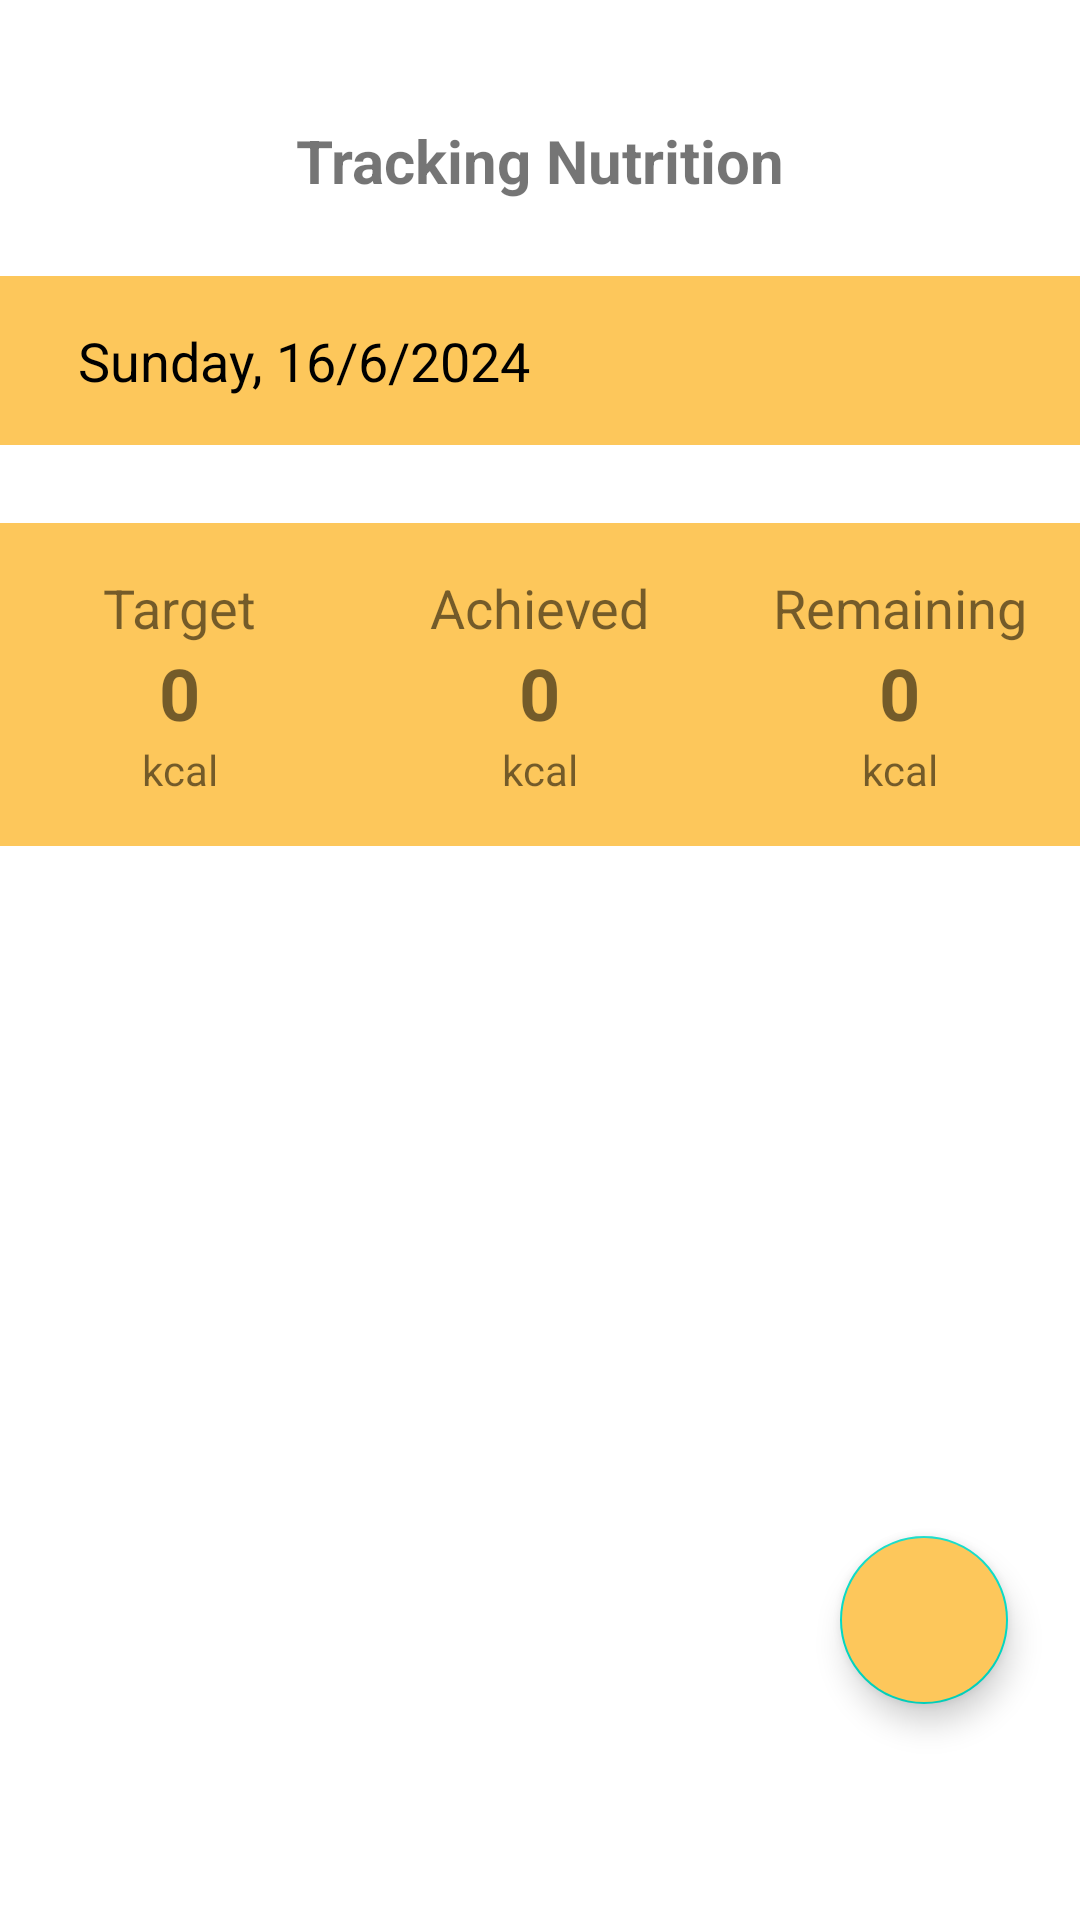

Android layout source for this screen:
<!-- AndroidManifest.xml: application theme Theme.NutriTrack -->
<!-- res/layout/fragment_tracking.xml -->
<?xml version="1.0" encoding="utf-8"?>
<androidx.constraintlayout.widget.ConstraintLayout
    xmlns:android="http://schemas.android.com/apk/res/android"
    xmlns:app="http://schemas.android.com/apk/res-auto"
    xmlns:tools="http://schemas.android.com/tools"
    android:layout_width="match_parent"
    android:layout_height="match_parent"
    tools:context=".ui.tracking.TrackingFragment">

    <TextView
        android:id="@+id/tvTrackingNutrition"
        android:layout_width="wrap_content"
        android:layout_height="wrap_content"
        android:text="@string/tracking_nutrition"
        android:textSize="20sp"
        android:textStyle="bold"
        android:layout_marginTop="40dp"
        app:layout_constraintTop_toTopOf="parent"
        app:layout_constraintStart_toStartOf="parent"
        app:layout_constraintEnd_toEndOf="parent" />

    
    <LinearLayout
        android:id="@+id/dateSelector"
        android:layout_width="0dp"
        android:layout_height="wrap_content"
        android:orientation="horizontal"
        android:padding="16dp"
        android:layout_marginTop="25dp"
        android:background="@color/yellow1"
        app:layout_constraintTop_toBottomOf="@id/tvTrackingNutrition"
        app:layout_constraintStart_toStartOf="parent"
        app:layout_constraintEnd_toEndOf="parent">

        <ImageView
            android:id="@+id/calendarIcon"
            android:layout_width="wrap_content"
            android:layout_height="wrap_content"
            android:src="@drawable/baseline_calendar_month_24"
            android:clickable="true"
            android:onClick="onCalendarIconClicked"/>

        <TextView
            android:id="@+id/dateTextView"
            android:layout_width="wrap_content"
            android:layout_height="wrap_content"
            android:layout_marginStart="10dp"
            android:text="@string/date_tracking"
            android:textColor="@android:color/black"
            android:textSize="18sp"
            app:layout_constraintEnd_toEndOf="parent"
            app:layout_constraintStart_toStartOf="parent"
            app:layout_constraintTop_toBottomOf="@id/calendarIcon" />
    </LinearLayout>

    
    <LinearLayout
        android:id="@+id/summaryLayout"
        android:layout_width="0dp"
        android:layout_height="125dp"
        android:orientation="horizontal"
        android:layout_marginTop="16dp"
        app:layout_constraintTop_toBottomOf="@id/dateSelector"
        app:layout_constraintStart_toStartOf="parent"
        app:layout_constraintEnd_toEndOf="parent"
        app:layout_constraintHorizontal_bias="0.5">

        
        <LinearLayout
            android:layout_width="0dp"
            android:layout_height="wrap_content"
            android:layout_weight="1"
            android:orientation="vertical"
            android:gravity="center"
            android:padding="16dp"
            android:layout_marginTop="10dp"
            android:background="@color/yellow1">

            <TextView
                android:layout_width="wrap_content"
                android:layout_height="wrap_content"
                android:text="Target"
                android:textSize="18sp" />

            <TextView
                android:id="@+id/target_cal"
                android:layout_width="wrap_content"
                android:layout_height="wrap_content"
                android:text="0"
                android:textSize="24sp"
                android:textStyle="bold" />

            <TextView
                android:layout_width="wrap_content"
                android:layout_height="wrap_content"
                android:text="kcal" />
        </LinearLayout>

        
        <LinearLayout
            android:layout_width="0dp"
            android:layout_height="wrap_content"
            android:layout_weight="1"
            android:orientation="vertical"
            android:gravity="center"
            android:padding="16dp"
            android:layout_marginTop="10dp"
            android:background="@color/yellow1">

            <TextView
                android:layout_width="wrap_content"
                android:layout_height="wrap_content"
                android:text="Achieved"
                android:textSize="18sp" />

            <TextView
                android:id="@+id/achieved_cal"
                android:layout_width="wrap_content"
                android:layout_height="wrap_content"
                android:text="0"
                android:textSize="24sp"
                android:textStyle="bold" />

            <TextView
                android:layout_width="wrap_content"
                android:layout_height="wrap_content"
                android:text="kcal" />
        </LinearLayout>

        
        <LinearLayout
            android:layout_width="0dp"
            android:layout_height="wrap_content"
            android:layout_weight="1"
            android:orientation="vertical"
            android:gravity="center"
            android:padding="16dp"
            android:layout_marginTop="10dp"
            android:background="@color/yellow1">

            <TextView
                android:layout_width="wrap_content"
                android:layout_height="wrap_content"
                android:text="Remaining"
                android:textSize="18sp" />

            <TextView
                android:id="@+id/remaining_cal"
                android:layout_width="wrap_content"
                android:layout_height="wrap_content"
                android:text="0"
                android:textSize="24sp"
                android:textStyle="bold" />

            <TextView
                android:layout_width="wrap_content"
                android:layout_height="wrap_content"
                android:text="kcal" />
        </LinearLayout>
    </LinearLayout>

    
    <androidx.recyclerview.widget.RecyclerView
        android:id="@+id/foodRecyclerView"
        android:layout_width="0dp"
        android:layout_height="0dp"
        android:layout_marginTop="20dp"
        app:layout_constraintBottom_toBottomOf="parent"
        app:layout_constraintEnd_toEndOf="parent"
        app:layout_constraintStart_toStartOf="parent"
        app:layout_constraintTop_toBottomOf="@id/summaryLayout" />

    
    <com.google.android.material.floatingactionbutton.FloatingActionButton
        android:id="@+id/addItemButton"
        android:layout_width="wrap_content"
        android:layout_height="wrap_content"
        android:layout_marginEnd="24dp"
        android:layout_marginBottom="72dp"
        android:backgroundTint="@color/light_orange"
        android:contentDescription="add button"
        android:src="@drawable/ic_add"
        app:fabSize="normal"
        app:layout_constraintBottom_toBottomOf="parent"
        app:layout_constraintEnd_toEndOf="parent" />

</androidx.constraintlayout.widget.ConstraintLayout>
<!-- resources referenced by this layout -->
<resources>
  <color name="light_orange">#FDC75B</color>
  <color name="yellow1">#FDC75B</color>
  <string name="date_tracking">Sunday, 16/6/2024</string>
  <string name="tracking_nutrition">Tracking Nutrition</string>
  <style name="Theme.NutriTrack" parent="Theme.MaterialComponents.DayNight.NoActionBar">
          
          <item name="colorPrimary">@color/orange</item>
          <item name="colorPrimaryVariant">@color/black</item>
          <item name="colorOnPrimary">@color/white</item>
          
          <item name="colorSecondary">@color/teal_200</item>
          <item name="colorSecondaryVariant">@color/teal_700</item>
          <item name="colorOnSecondary">@color/black</item>
          
          <item name="android:statusBarColor">?attr/colorPrimaryVariant</item>
          
      </style>
  <color name="orange">#F45700</color>
  <color name="black">#FF000000</color>
  <color name="white">#FFFFFFFF</color>
  <color name="teal_200">#FF03DAC5</color>
  <color name="teal_700">#FF018786</color>
</resources>
